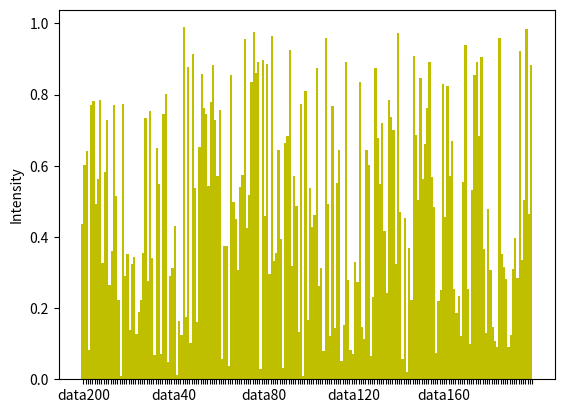

The script that saved this image:
import numpy as np
import matplotlib.pyplot as plt

def plot15():
    t = np.arange(0, 200, 1)
    N = len(t)
    y = np.random.rand(N)
    x = np.arange(1, N + 1)
    labels = ["data" + str(k) for k in range(1, N+1)]
    samples = [''] * N
    for i in range(0, N, N // 5):
        samples[i] = labels[i-1]
    width = 1
    plt.bar(x, y, width, color="y")
    plt.ylabel("Intensity")
    plt.xticks(x + width / 2, samples)
    plt.show()

if __name__ == "__main__":
    plot15()
